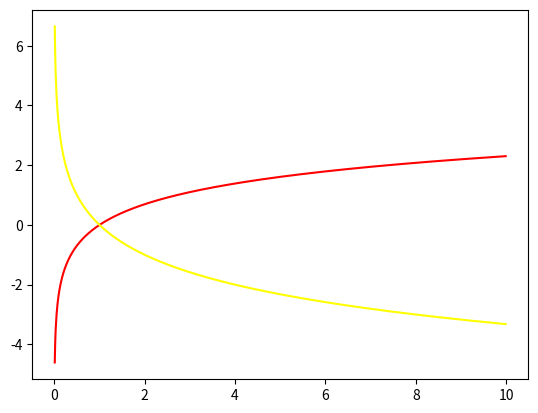

Python code for this plot:
#对数
import matplotlib.pyplot as plt
import  numpy as np

x = np.arange(0.01,10,0.01)
y1 = np.log(x)#python以e为底
y2 = np.log(x)/np.log(0.5)
plt.plot(x,y1,c='red')
plt.plot(x,y2,c='yellow')
plt.show()
